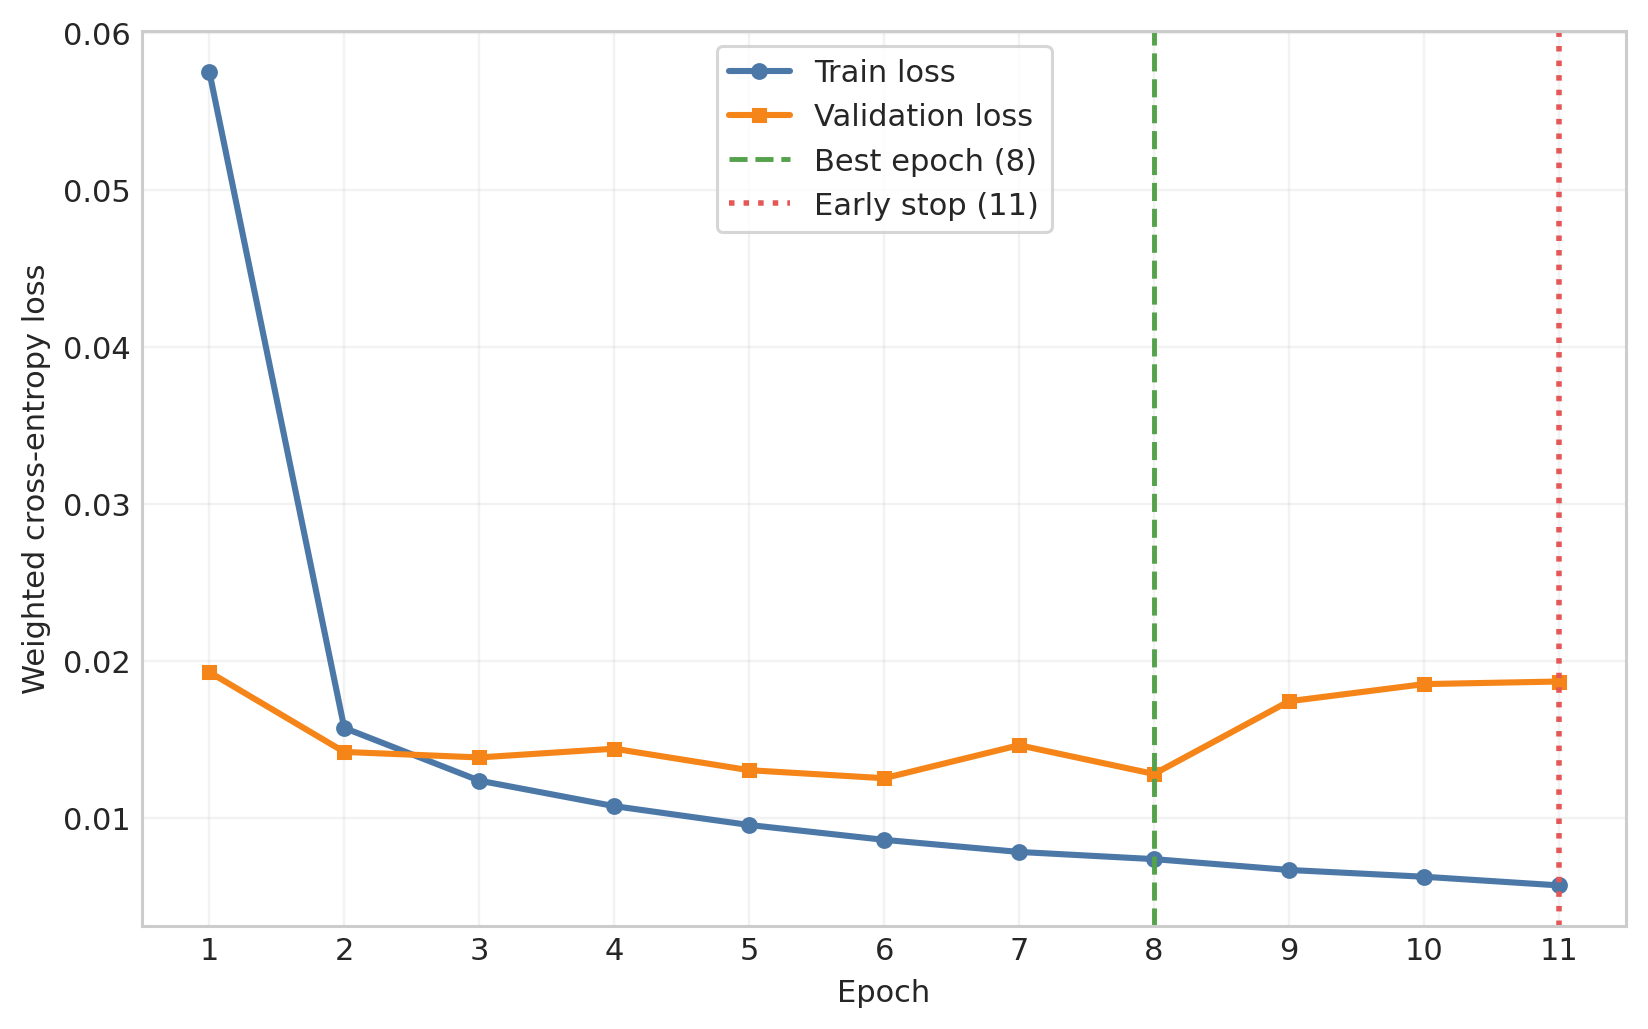

Data behind this chart, as committed beside it:
epoch	train_loss	validation_loss	train_splice_loss	validation_splice_loss	train_start_stop_loss	validation_start_stop_loss	train_phase_loss	validation_phase_loss	train_cds_loss	validation_cds_loss	train_joint_frame_loss	validation_joint_frame_loss	mean_AP
1	0.05754	0.0193	0.0304	0.005929	0.02691	0.00658	0.000000000	0.000000000	0.000000000	0.000000000	0.2303	0.1124	0.8374
2	0.01575	0.01422	0.004979	0.004011	0.005903	0.00511	0.000000000	0.000000000	0.000000000	0.000000000	0.08603	0.0811	0.8877
3	0.0124	0.01387	0.004079	0.003372	0.005047	0.004764	0.000000000	0.000000000	0.000000000	0.000000000	0.0633	0.08265	0.9011
4	0.01077	0.01443	0.003635	0.00356	0.004581	0.005068	0.000000000	0.000000000	0.000000000	0.000000000	0.05283	0.0847	0.9025
5	0.009572	0.01306	0.003406	0.003209	0.004251	0.004715	0.000000000	0.000000000	0.000000000	0.000000000	0.04469	0.07543	0.91
6	0.008626	0.01255	0.003214	0.003191	0.003944	0.004819	0.000000000	0.000000000	0.000000000	0.000000000	0.03879	0.06933	0.9127
7	0.007856	0.01465	0.003006	0.003476	0.003707	0.004943	0.000000000	0.000000000	0.000000000	0.000000000	0.03398	0.08839	0.9054
8	0.007398	0.01282	0.00287	0.002981	0.003493	0.004624	0.000000000	0.000000000	0.000000000	0.000000000	0.03188	0.0745	0.9167
9	0.006709	0.01745	0.00271	0.003165	0.003281	0.005405	0.000000000	0.000000000	0.000000000	0.000000000	0.0275	0.1125	0.9107
10	0.006277	0.01854	0.002592	0.003166	0.003092	0.005438	0.000000000	0.000000000	0.000000000	0.000000000	0.02537	0.1231	0.9085
11	0.005726	0.01871	0.002449	0.003198	0.002883	0.005713	0.000000000	0.000000000	0.000000000	0.000000000	0.02231	0.1219	0.9087
